Labelled photos from "dataset", an image-classification folder in Synizter/asagao-classification. The possible labels are: asagao morning glory flower, not asagao.

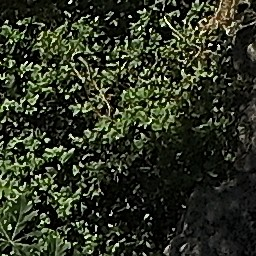
Label: not asagao

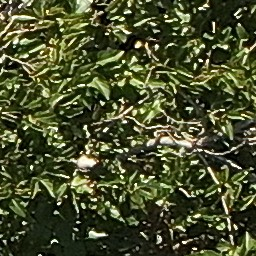
Label: asagao morning glory flower

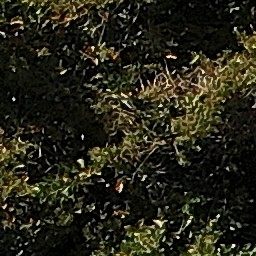
Label: not asagao

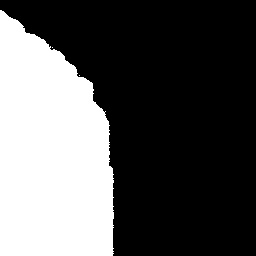
Label: asagao morning glory flower

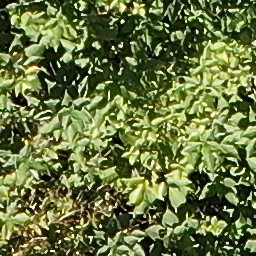
Label: not asagao

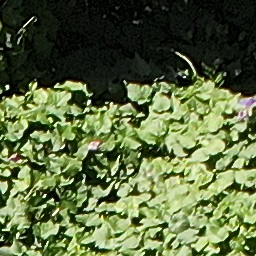
Label: asagao morning glory flower
